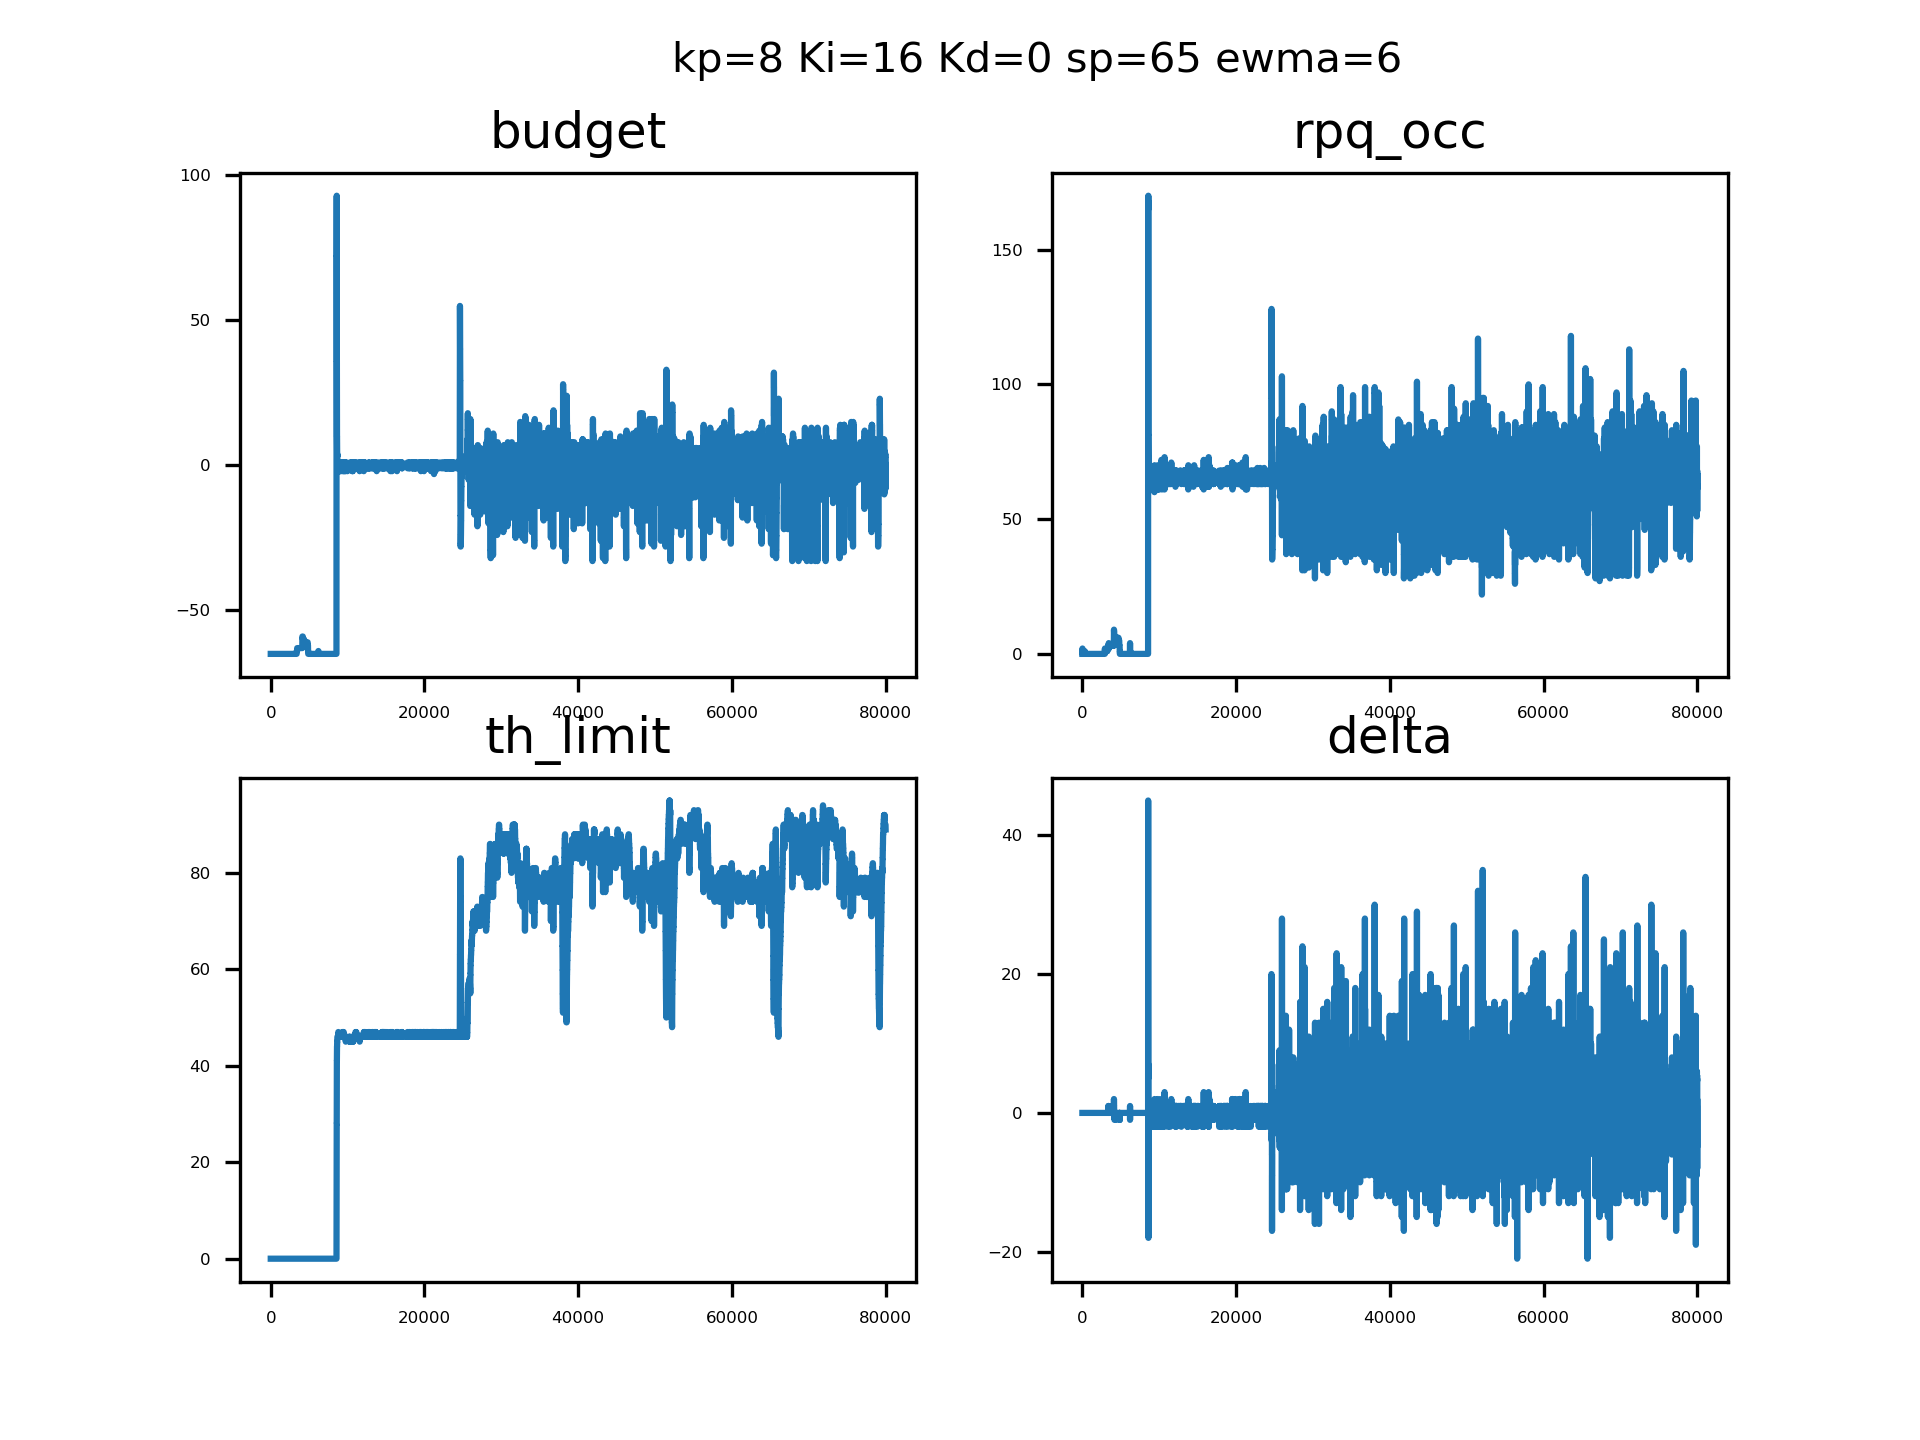

Values plotted in this chart, from the file beside it:
sampleTime, pid_out, pid_budget, ewma_out, rpqocc
0.09012, 0, 4294967231, 0, 0, 
0.09260, 0, 4294967231, 0, 0, 
0.09377, 0, 4294967231, 0, 0, 
0.09486, 0, 4294967231, 0, 0, 
0.09600, 0, 4294967231, 0, 0, 
0.09711, 0, 4294967231, 0, 0, 
0.09817, 0, 4294967231, 0, 0, 
0.09923, 0, 4294967231, 0, 0, 
0.1004, 0, 4294967231, 0, 0, 
0.1015, 0, 4294967231, 0, 0, 
0.1026, 0, 4294967231, 0, 0, 
0.1037, 0, 4294967231, 0, 0, 
0.1048, 0, 4294967231, 0, 2, 
0.1058, 0, 4294967231, 0, 2, 
0.1069, 0, 4294967231, 0, 2, 
0.1079, 0, 4294967231, 0, 1, 
0.109, 0, 4294967231, 0, 0, 
0.1101, 0, 4294967231, 0, 0, 
0.1111, 0, 4294967231, 0, 0, 
0.1121, 0, 4294967231, 0, 0, 
0.1132, 0, 4294967231, 0, 0, 
0.1143, 0, 4294967231, 0, 0, 
0.1153, 0, 4294967231, 0, 0, 
0.1164, 0, 4294967231, 0, 0, 
0.1175, 0, 4294967231, 0, 0, 
0.1185, 0, 4294967231, 0, 0, 
0.1196, 0, 4294967231, 0, 0, 
0.1207, 0, 4294967231, 0, 0, 
0.1217, 0, 4294967231, 0, 0, 
0.1228, 0, 4294967231, 0, 0, 
0.1239, 0, 4294967231, 0, 0, 
0.1249, 0, 4294967231, 0, 0, 
0.126, 0, 4294967231, 0, 0, 
0.127, 0, 4294967231, 0, 0, 
0.128, 0, 4294967231, 0, 0, 
0.1291, 0, 4294967231, 0, 0, 
0.1302, 0, 4294967231, 0, 0, 
0.1313, 0, 4294967231, 0, 0, 
0.1323, 0, 4294967231, 0, 0, 
0.1334, 0, 4294967231, 0, 0, 
0.1344, 0, 4294967231, 0, 0, 
0.1355, 0, 4294967231, 0, 0, 
0.1366, 0, 4294967231, 0, 0, 
0.1376, 0, 4294967231, 0, 0, 
0.1387, 0, 4294967231, 0, 0, 
0.1398, 0, 4294967231, 0, 0, 
0.1408, 0, 4294967231, 0, 0, 
0.1419, 0, 4294967231, 0, 0, 
0.1429, 0, 4294967231, 0, 0, 
0.1439, 0, 4294967231, 0, 0, 
0.1449, 0, 4294967231, 0, 0, 
0.1458, 0, 4294967231, 0, 0, 
0.1467, 0, 4294967231, 0, 0, 
0.1476, 0, 4294967231, 0, 0, 
0.1486, 0, 4294967231, 0, 0, 
0.1495, 0, 4294967231, 0, 0, 
0.1505, 0, 4294967231, 0, 0, 
0.1514, 0, 4294967231, 0, 0, 
0.1524, 0, 4294967231, 0, 0, 
0.1533, 0, 4294967231, 0, 0, 
... 79,940 more rows
